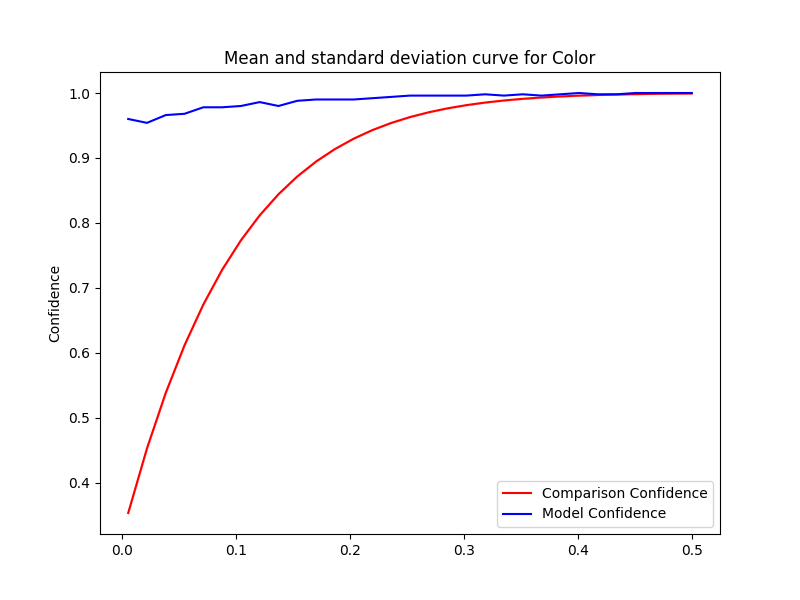

The file beside this chart, header and first rows:
Severity, Mean, Std, Accuracy, Time Taken
0.5, 0.9993, 1.111334915764742e-16, 1.0, 0.08898
0.4835, 0.9991, 3.3340047472942265e-16, 1.0, 0.08857
0.467, 0.9987, 1.111334915764742e-16, 1.0, 0.09019
0.4505, 0.9983, 3.3340047472942265e-16, 1.0, 0.09034
0.434, 0.9977, 3.3340047472942265e-16, 0.998, 0.09012
0.4175, 0.9969, 3.3340047472942265e-16, 0.998, 0.09124
0.401, 0.996, 0.0, 1.0, 0.08887
0.3845, 0.9947, 4.445339663058968e-16, 0.998, 0.0895
0.368, 0.9931, 2.222669831529484e-16, 0.996, 0.1074
0.3515, 0.9911, 2.222669831529484e-16, 0.998, 0.09121
0.335, 0.9885, 3.3340047472942265e-16, 0.996, 0.09119
0.3185, 0.9853, 2.222669831529484e-16, 0.998, 0.09124
0.302, 0.9813, 1.111334915764742e-16, 0.996, 0.09139
0.2855, 0.9764, 1.111334915764742e-16, 0.996, 0.09103
0.269, 0.9704, 2.222669831529484e-16, 0.996, 0.09161
0.2525, 0.963, 1.111334915764742e-16, 0.996, 0.09084
0.236, 0.9539, 3.3340047472942265e-16, 0.994, 0.09227
0.2195, 0.943, 2.222669831529484e-16, 0.992, 0.09229
0.203, 0.9297, 4.445339663058968e-16, 0.99, 0.09144
0.1865, 0.9137, 2.222669831529484e-16, 0.99, 0.1095
0.17, 0.8945, 2.222669831529484e-16, 0.99, 0.09212
0.1535, 0.8715, 2.222669831529484e-16, 0.988, 0.09333
0.137, 0.8442, 1.111334915764742e-16, 0.98, 0.09258
0.1205, 0.8117, 2.222669831529484e-16, 0.986, 0.09156
0.104, 0.7732, 0.0, 0.98, 0.09065
0.0875, 0.7278, 0.0, 0.978, 0.09156
0.071, 0.6744, 0.0, 0.978, 0.09046
0.0545, 0.6117, 2.222669831529484e-16, 0.968, 0.09164
0.038, 0.5384, 0.0, 0.966, 0.09158
0.0215, 0.4528, 5.55667457882371e-17, 0.954, 0.09601
0.005, 0.3532, 5.55667457882371e-17, 0.96, 0.0944
